Labelled photos from "Zeytin_224x224_Augmented", an image-classification folder in omersuyank/OliveDiseases. The possible labels are: kus gozu mantari, pas akari, saglikli.

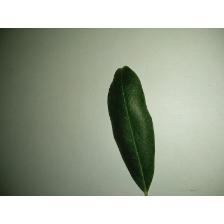
Label: saglikli

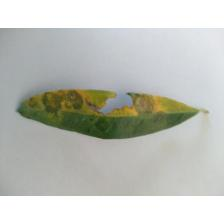
Label: kus gozu mantari

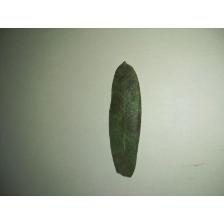
Label: kus gozu mantari

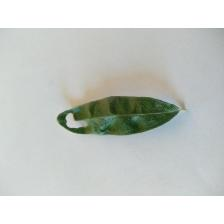
Label: pas akari

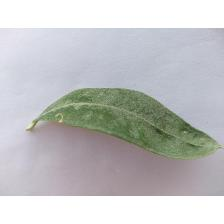
Label: pas akari

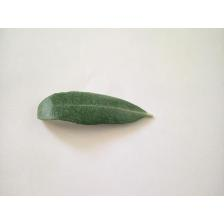
Label: saglikli
